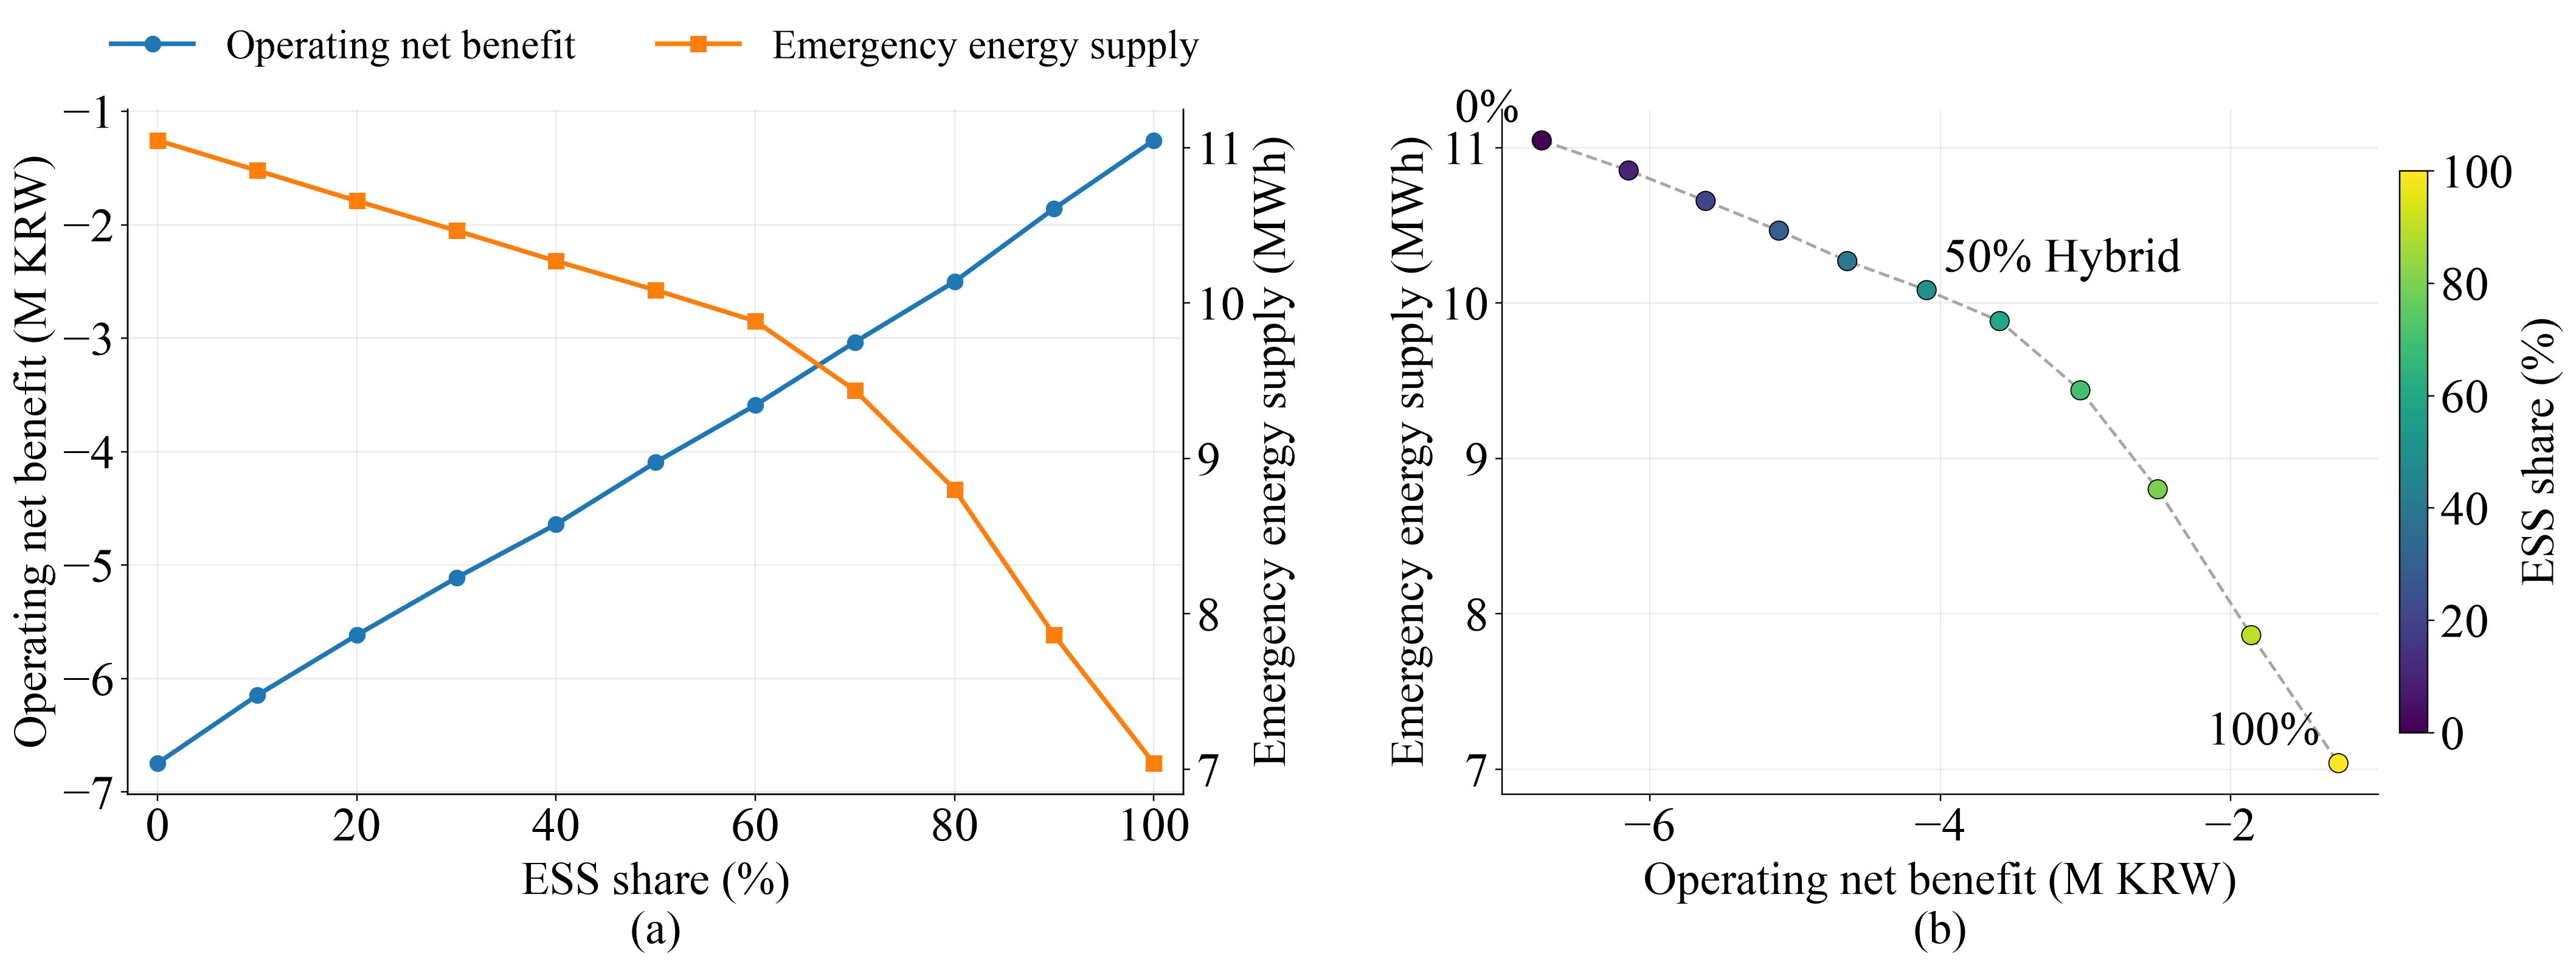

Source data for this figure (header and first rows):
ess_share_percent, ess_capacity_mwh, hfc_capacity_mwh, emergency_energy_mwh, hfc_emergency_mwh, ess_emergency_mwh, mode1_energy_mwh, operating_net_benefit_mkrw, mode1_revenue_mkrw, mode1_direct_margin_mkrw, mode1_net_after_charging_mkrw, mode2_resource_cost_mkrw, hydrogen_purchase_cost_mkrw, grid_purchase_cost_mkrw, charging_wear_cost_mkrw, terminal_inventory_change_mkrw, non_dominated
0, 0.0, 3.0, 11.05, 11.05, 0.0, 0.0, -6.746, 0.0, 0.0, 0.0, 6.933, 6.746, 0.0, 0.0, 0.1874, True
10, 0.3, 2.7, 10.85, 9.94, 0.9119, 2.212, -6.147, 0.4457, 0.3152, -0.04202, 6.287, 6.071, 0.1889, 0.1683, 0.158, True
20, 0.6, 2.4, 10.66, 8.832, 1.824, 3.448, -5.617, 0.6942, 0.4986, -0.1381, 5.641, 5.397, 0.3541, 0.2826, 0.1286, True
30, 0.9, 2.1, 10.47, 7.729, 2.736, 4.341, -5.112, 0.8734, 0.6307, -0.2598, 4.996, 4.722, 0.5127, 0.3779, 0.09926, True
40, 1.2, 1.8, 10.27, 6.622, 3.648, 4.902, -4.641, 0.9858, 0.7094, -0.4195, 4.351, 4.048, 0.6742, 0.4547, 0.06989, True
50, 1.5, 1.5, 10.08, 5.523, 4.56, 5.709, -4.094, 1.151, 0.8365, -0.4951, 3.707, 3.373, 0.7864, 0.5452, 0.04051, True
60, 1.8, 1.2, 9.883, 4.413, 5.471, 6.355, -3.591, 1.281, 0.9325, -0.6186, 3.061, 2.698, 0.9244, 0.6268, 0.01114, True
70, 2.1, 0.9, 9.438, 3.31, 6.128, 7.224, -3.035, 1.464, 1.067, -0.7053, 2.401, 2.024, 1.065, 0.7066, -0.01824, True
80, 2.4, 0.6, 8.801, 2.195, 6.606, 7.086, -2.502, 1.423, 1.033, -0.8221, 1.73, 1.349, 1.134, 0.7207, -0.04761, True
90, 2.7, 0.3, 7.863, 1.094, 6.769, 7.623, -1.858, 1.53, 1.112, -0.8437, 1.045, 0.6746, 1.201, 0.7547, -0.07699, True
100, 3.0, 0.0, 7.04, 0.0, 7.04, 7.918, -1.257, 1.589, 1.156, -0.8679, 0.3889, 0.03536, 1.227, 0.7963, -0.07268, True
